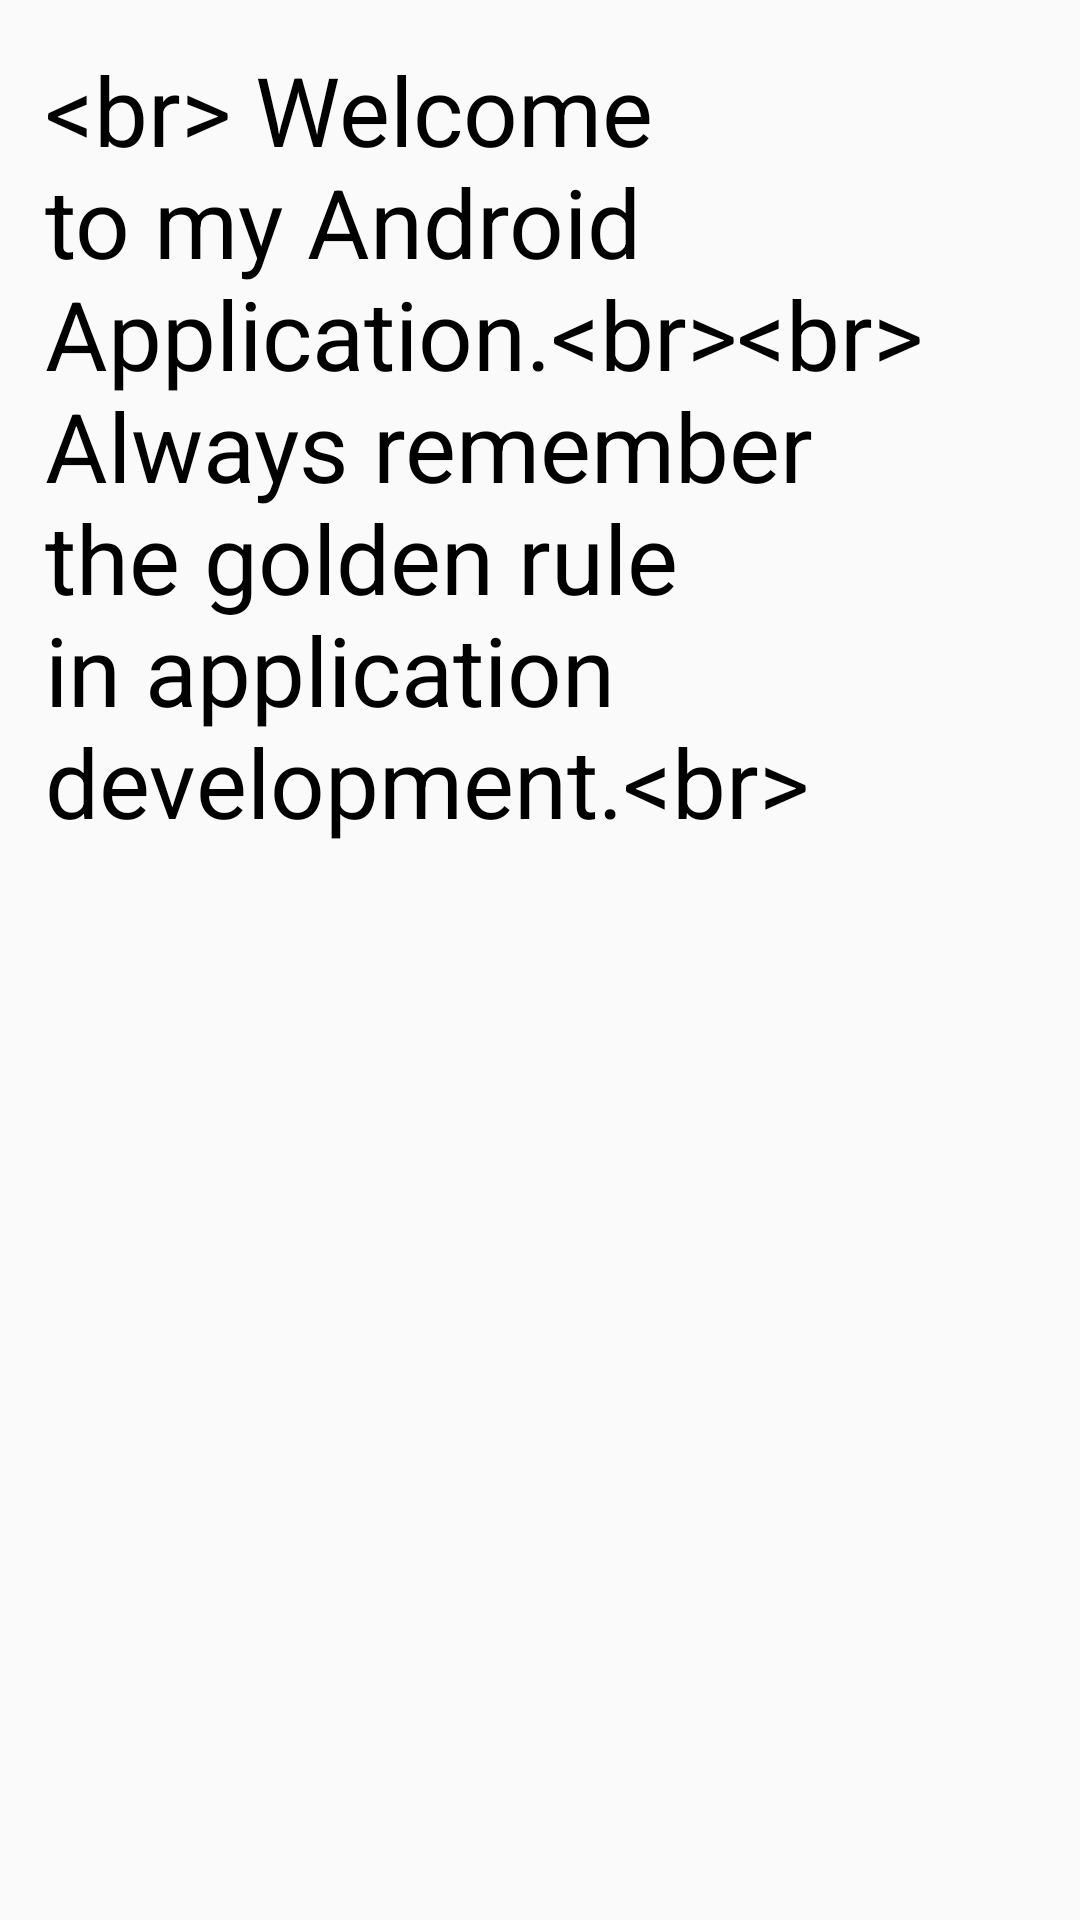

Reconstruct the res/layout file that produces this screen, plus the resources it refers to.
<!-- AndroidManifest.xml: application theme AppTheme -->
<!-- res/layout/fragment_intro.xml -->
<FrameLayout xmlns:android="http://schemas.android.com/apk/res/android"
    xmlns:tools="http://schemas.android.com/tools"
    android:layout_width="match_parent"
    android:layout_height="match_parent"
    tools:context="com.skrbectechnology.stevenskrbec.fragment.IntroFragment">

    <LinearLayout xmlns:android="http://schemas.android.com/apk/res/android"
        android:layout_width="fill_parent"
        android:layout_height="fill_parent"
        android:layout_gravity="center"
        android:padding="15dp" >

        <TextView
            android:id="@+id/philosophy_view"
            android:layout_width="0dp"
            android:layout_height="match_parent"
            android:layout_weight="1"
            android:layout_gravity="center"
            android:autoLink="web"
            android:linksClickable="true"
            android:scrollbars="vertical"
            android:singleLine="false"
            android:text="@string/intro_text"
            android:textColor="#000"
            android:textSize="32sp">

        </TextView>

    </LinearLayout>

</FrameLayout>
<!-- resources referenced by this layout -->
<resources>
  <string name="intro_text">
          &lt;br&gt;
                  Welcome to my Android Application.&lt;br&gt;&lt;br&gt; Always remember the golden rule in application development.&lt;br&gt;
  
  
      </string>
  <style name="AppTheme" parent="Theme.AppCompat.Light.DarkActionBar">
          
          <item name="colorPrimary">@color/colorPrimary</item>
          <item name="colorPrimaryDark">@color/colorPrimaryDark</item>
          <item name="colorAccent">@color/colorAccent</item>
      </style>
  <color name="colorPrimary">#3F51B5</color>
  <color name="colorPrimaryDark">#303F9F</color>
  <color name="colorAccent">#FF4081</color>
</resources>
